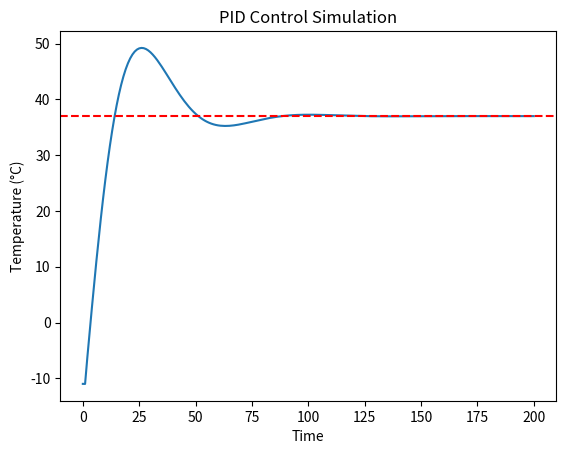

Write Python code to recreate this figure.
import numpy as np
import matplotlib.pyplot as plt

surroundings = -12
T = -11
Tlog = [T]

E = []
DesiredT = 37
K_p = 0.1
K_i = 0.01
K_d = 0.05
P, I, D = 0, 0, 0

t_end = 200
t = 0
while t < t_end:
    T += (surroundings - T) * 0.01
    Tlog.append(T)

    E.append(DesiredT - T)
    
    P = K_p * E[-1]
    if len(E) > 1:
        I = K_i * np.trapezoid(E)
        D = K_d * (E[-1] - E[-2])
    
    T += P + I + D

    t += 1 

W, graph = plt.subplots()
graph.plot(Tlog)
graph.axhline(DesiredT, color='r', linestyle='--', label='Desired Temperature')
graph.set_title("PID Control Simulation")
graph.set_xlabel("Time")
graph.set_ylabel("Temperature (°C)")
plt.show()